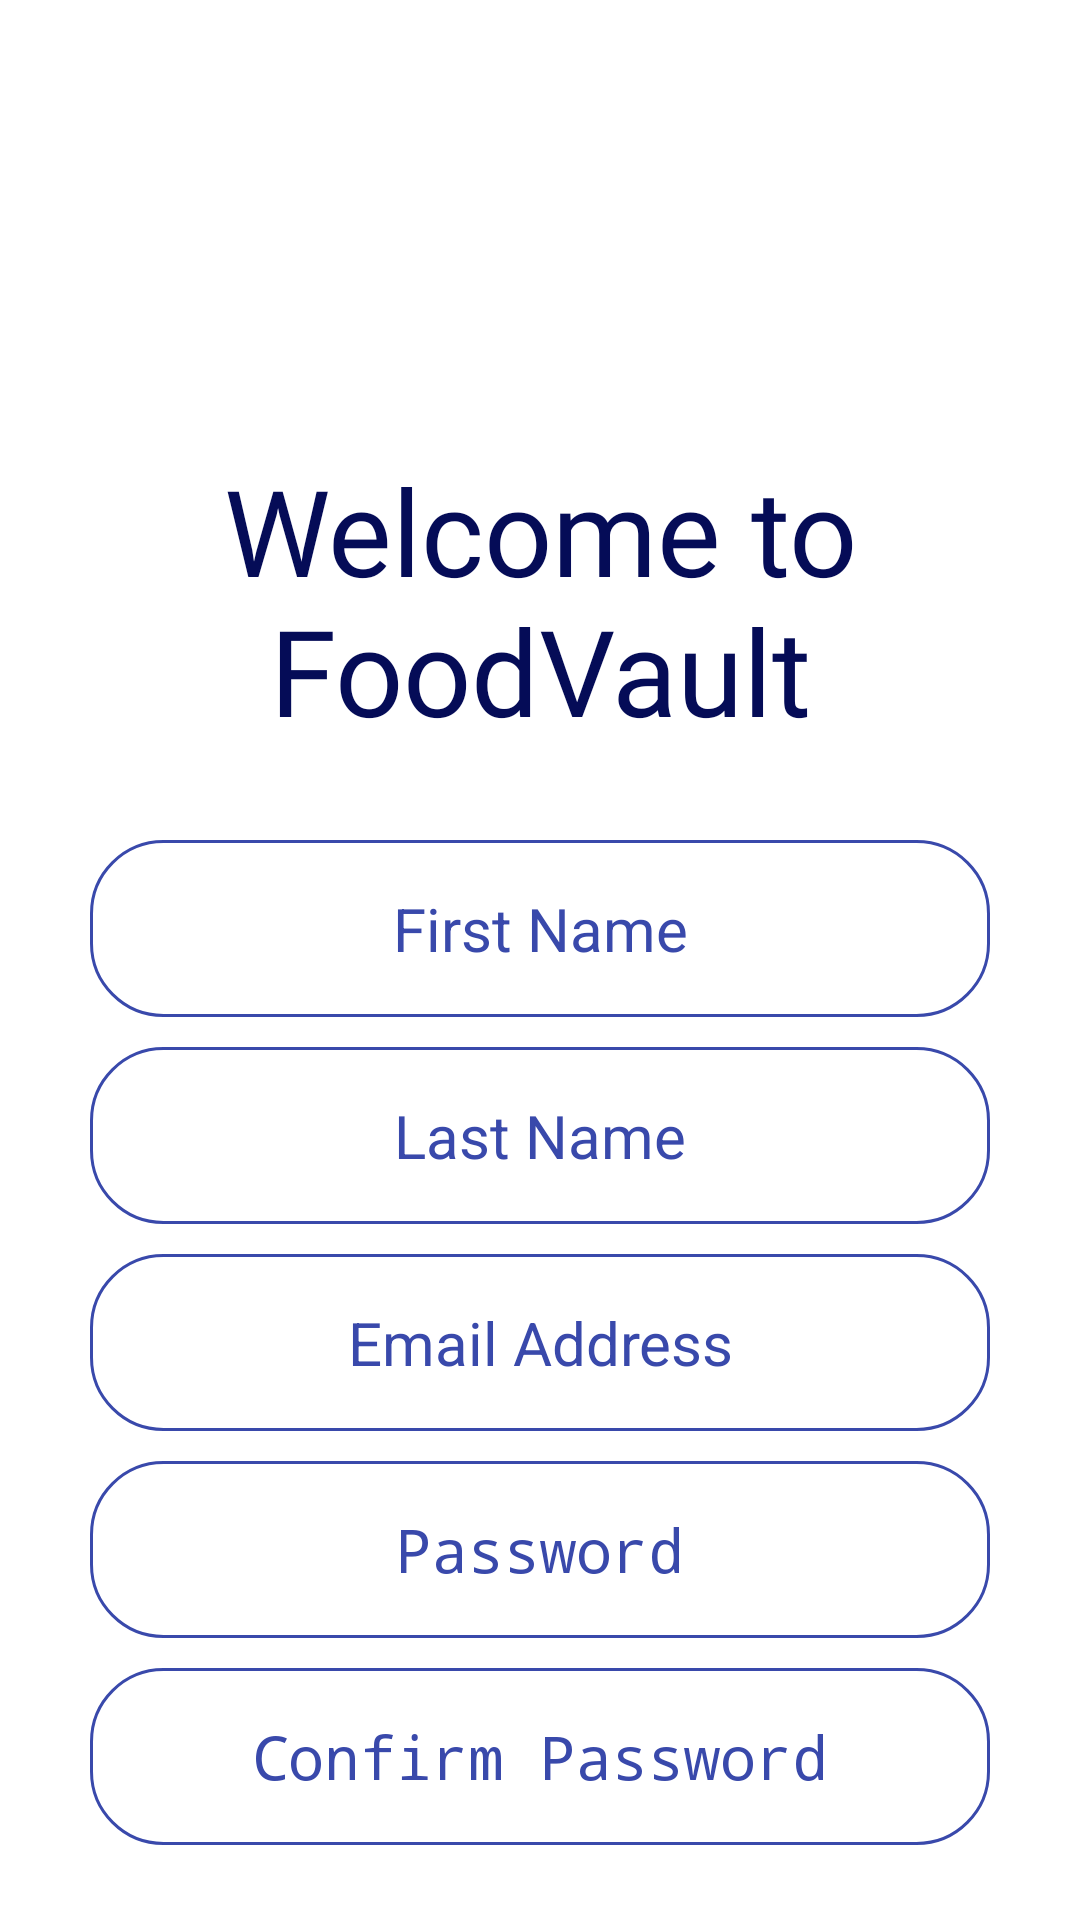

Reconstruct the res/layout file that produces this screen, plus the resources it refers to.
<!-- AndroidManifest.xml: application theme Theme.FoodVault -->
<!-- res/layout/activity_register_profile.xml -->
<?xml version="1.0" encoding="utf-8"?>
<androidx.constraintlayout.widget.ConstraintLayout xmlns:android="http://schemas.android.com/apk/res/android"
    xmlns:app="http://schemas.android.com/apk/res-auto"
    xmlns:tools="http://schemas.android.com/tools"
    android:id="@+id/linearLayout5"
    android:layout_width="match_parent"
    android:layout_height="match_parent"
    android:gravity="center_horizontal"
    tools:context=".RegisterProfileActivity">

    <ImageView
        android:id="@+id/img_lemon_puddle2"
        android:layout_width="107dp"
        android:layout_height="92dp"
        android:layout_marginStart="68dp"
        android:layout_marginBottom="16dp"
        android:contentDescription="@string/lemon"
        app:layout_constraintBottom_toBottomOf="parent"
        app:layout_constraintStart_toEndOf="@+id/img_blue_puddle3"
        app:srcCompat="@drawable/lemon"
        tools:ignore="ImageContrastCheck" />


    <ImageView
        android:id="@+id/img_blue_puddle3"
        android:layout_width="287dp"
        android:layout_height="168dp"
        android:layout_marginTop="64dp"
        android:layout_marginEnd="192dp"
        android:contentDescription="@string/blue_puddle"
        android:scaleType="fitXY"
        app:layout_constraintEnd_toEndOf="parent"
        app:layout_constraintTop_toBottomOf="@+id/register_profile_btn"
        app:srcCompat="@drawable/blue_puddle"
        tools:ignore="VisualLintBounds,ImageContrastCheck" />

    <ImageView
        android:id="@+id/img_peach_puddle3"
        android:layout_width="257dp"
        android:layout_height="165dp"
        android:layout_marginStart="180dp"
        android:layout_marginBottom="24dp"
        android:contentDescription="@string/peach_puddle"
        android:scaleType="fitXY"
        app:layout_constraintBottom_toTopOf="@+id/textView9"
        app:layout_constraintStart_toStartOf="parent"
        app:srcCompat="@drawable/peach_puddle"
        tools:ignore="VisualLintBounds,ImageContrastCheck" />

    <TextView
        android:id="@+id/textView9"
        android:layout_width="300dp"
        android:layout_height="wrap_content"
        android:layout_marginTop="150dp"
        android:ellipsize="end"
        android:fontFamily="@font/shrikhand"
        android:gravity="center"
        android:maxLines="2"
        android:shadowColor="#214069"
        android:text="@string/welcome_to_foodvault"
        android:textColor="#050C57"
        android:textSize="40sp"
        app:layout_constraintEnd_toEndOf="parent"
        app:layout_constraintStart_toStartOf="parent"
        app:layout_constraintTop_toTopOf="parent"
        tools:ignore="TextSizeCheck" />

    <EditText
        android:id="@+id/first_name_input"
        android:layout_width="300dp"
        android:layout_height="wrap_content"
        android:layout_marginStart="40dp"
        android:layout_marginTop="30dp"
        android:layout_marginEnd="40dp"
        android:autofillHints=""
        android:background="@drawable/rounded_corner"
        android:gravity="center"
        android:hint="@string/first_name"
        android:inputType="text"
        android:padding="16dp"
        android:textColor="#3949AB"
        android:textColorHint="#3949AB"
        android:textSize="20sp"
        app:layout_constraintEnd_toEndOf="parent"
        app:layout_constraintStart_toStartOf="parent"
        app:layout_constraintTop_toBottomOf="@+id/textView9" />

    <EditText
        android:id="@+id/last_name_input"
        android:layout_width="300dp"
        android:layout_height="wrap_content"
        android:layout_marginStart="40dp"
        android:layout_marginTop="10dp"
        android:layout_marginEnd="40dp"
        android:autofillHints=""
        android:background="@drawable/rounded_corner"
        android:gravity="center"
        android:hint="@string/last_name"
        android:inputType="text"
        android:padding="16dp"
        android:textColor="#3949AB"
        android:textColorHint="#3949AB"
        android:textSize="20sp"
        app:layout_constraintEnd_toEndOf="parent"
        app:layout_constraintStart_toStartOf="parent"
        app:layout_constraintTop_toBottomOf="@+id/first_name_input" />

    <EditText
        android:id="@+id/email_address_input"
        android:layout_width="300dp"
        android:layout_height="wrap_content"
        android:layout_marginStart="40dp"
        android:layout_marginTop="10dp"
        android:layout_marginEnd="40dp"
        android:autofillHints=""
        android:background="@drawable/rounded_corner"
        android:gravity="center"
        android:hint="@string/email_address"
        android:inputType="textEmailAddress"
        android:padding="16dp"
        android:textColor="#3949AB"
        android:textColorHint="#3949AB"
        android:textSize="20sp"
        app:layout_constraintEnd_toEndOf="parent"
        app:layout_constraintStart_toStartOf="parent"
        app:layout_constraintTop_toBottomOf="@+id/last_name_input" />

    <EditText
        android:id="@+id/password_input"
        android:layout_width="300dp"
        android:layout_height="wrap_content"
        android:layout_marginStart="40dp"
        android:layout_marginTop="10dp"
        android:layout_marginEnd="40dp"
        android:autofillHints=""
        android:background="@drawable/rounded_corner"
        android:gravity="center"
        android:hint="@string/password"
        android:inputType="textPassword"
        android:padding="16dp"
        android:textColor="#3949AB"
        android:textColorHint="#3949AB"
        android:textSize="20sp"
        app:layout_constraintEnd_toEndOf="parent"
        app:layout_constraintStart_toStartOf="parent"
        app:layout_constraintTop_toBottomOf="@+id/email_address_input" />

    <EditText
        android:id="@+id/confirm_password_input"
        android:layout_width="300dp"
        android:layout_height="wrap_content"
        android:layout_marginStart="40dp"
        android:layout_marginTop="10dp"
        android:layout_marginEnd="40dp"
        android:autofillHints=""
        android:background="@drawable/rounded_corner"
        android:gravity="center"
        android:hint="@string/confirm_password"
        android:inputType="textPassword"
        android:padding="16dp"
        android:textColor="#3949AB"
        android:textColorHint="#3949AB"
        android:textSize="20sp"
        app:layout_constraintEnd_toEndOf="parent"
        app:layout_constraintStart_toStartOf="parent"
        app:layout_constraintTop_toBottomOf="@+id/password_input" />

    <Button
        android:id="@+id/register_profile_btn"
        android:layout_width="300dp"
        android:layout_height="wrap_content"
        android:layout_marginStart="40dp"
        android:layout_marginTop="20dp"
        android:layout_marginEnd="40dp"
        android:backgroundTint="#70B1BA"
        android:onClick="onRegisterClicked"
        android:padding="18dp"
        android:text="@string/register_profile"
        android:textColor="#311B92"
        android:textSize="20sp"
        app:layout_constraintEnd_toEndOf="parent"
        app:layout_constraintStart_toStartOf="parent"
        app:layout_constraintTop_toBottomOf="@+id/confirm_password_input" />

</androidx.constraintlayout.widget.ConstraintLayout>
<!-- resources referenced by this layout -->
<resources>
  <!-- drawable blue_puddle: png bitmap (drawable, 1792 bytes) -->
  <!-- drawable lemon: png bitmap (drawable, 7015 bytes) -->
  <!-- drawable peach_puddle: png bitmap (drawable, 1798 bytes) -->
  <!-- drawable rounded_corner (drawable) -->
  <?xml version="1.0" encoding="utf-8"?>
  <shape
      xmlns:android="http://schemas.android.com/apk/res/android"
      android:shape="rectangle">
  
      <corners android:radius="24dp"/>
      <stroke android:width="1dip" android:color="#3949AB"/>
  
  </shape>
  <string name="blue_puddle">Blue Puddle</string>
  <string name="confirm_password">Confirm Password</string>
  <string name="email_address">Email Address</string>
  <string name="first_name">First Name</string>
  <string name="last_name">Last Name</string>
  <string name="lemon">Lemon</string>
  <string name="password">Password</string>
  <string name="peach_puddle">Peach Puddle</string>
  <string name="register_profile">Register Profile</string>
  <string name="welcome_to_foodvault">Welcome to FoodVault</string>
</resources>
